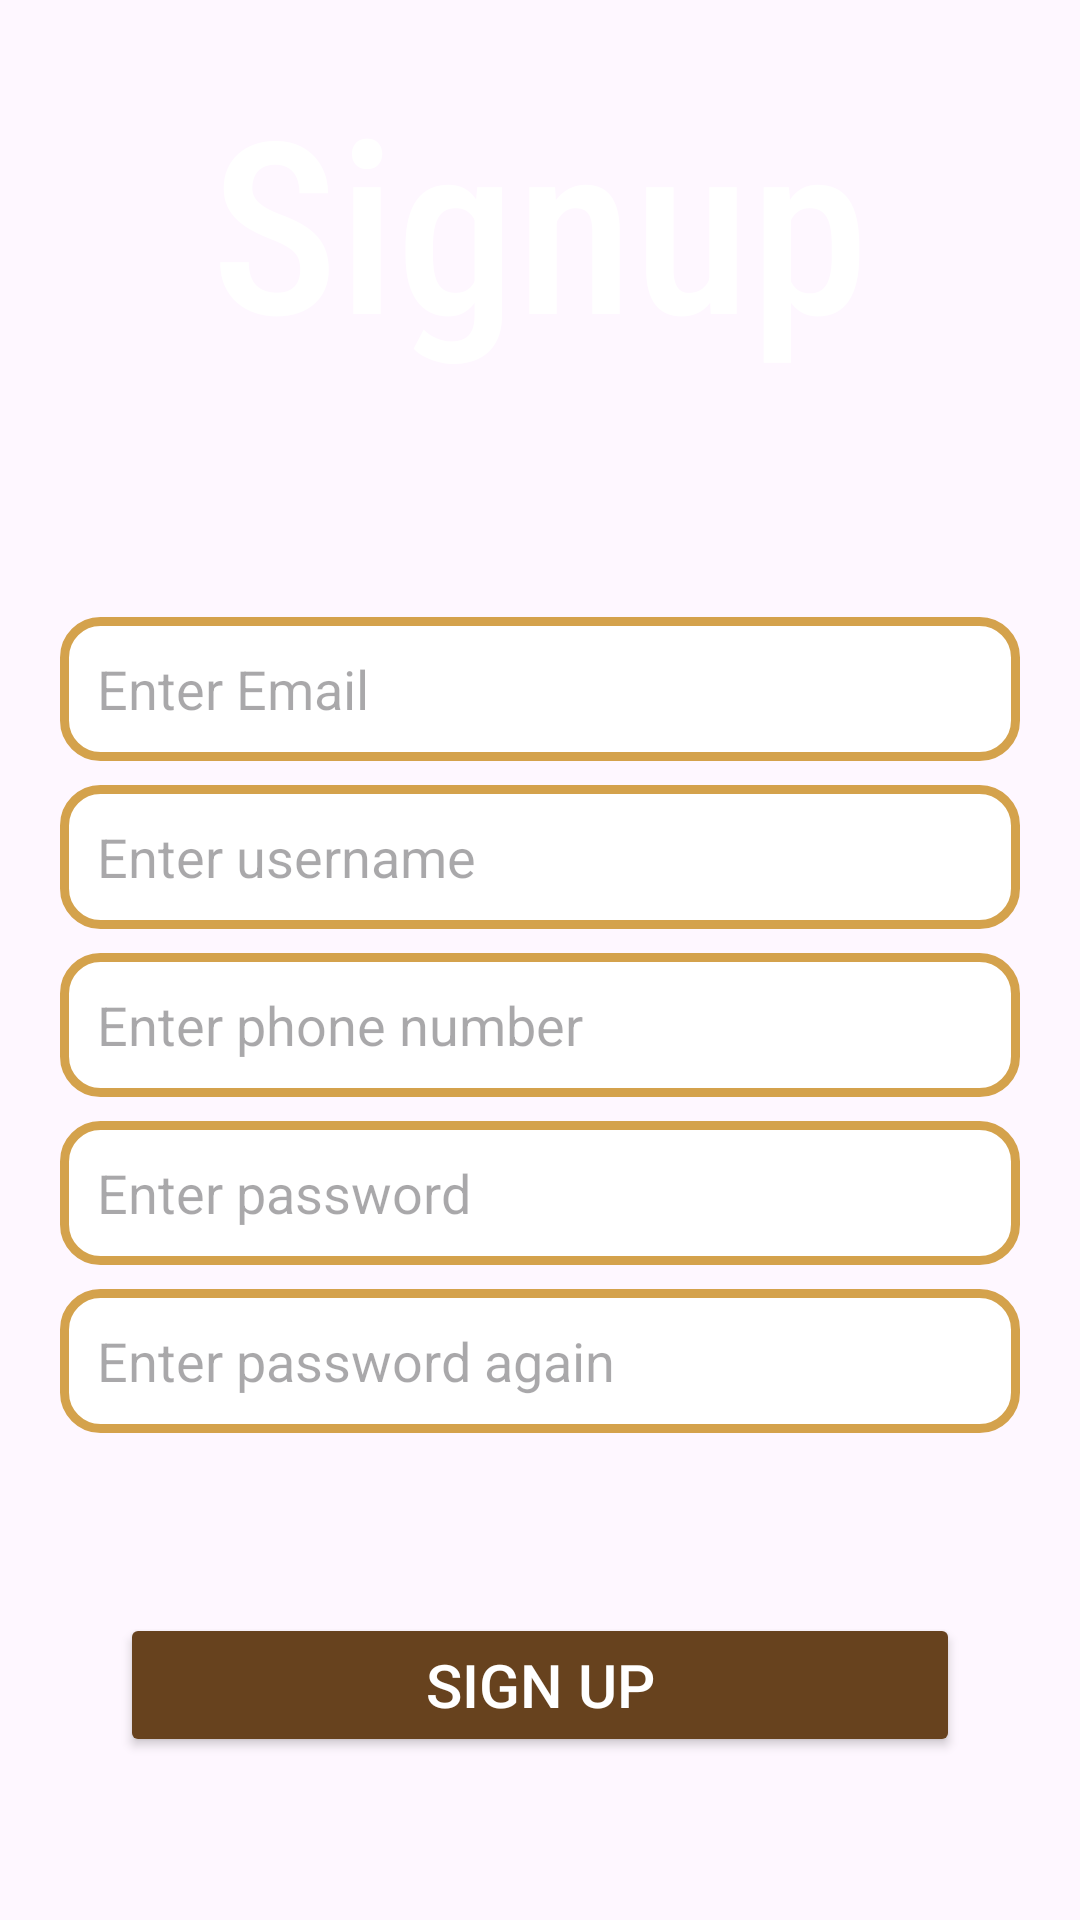

Here is an Android app screen rendered from its layout file. Give the layout XML and the strings, colors and styles it references.
<!-- AndroidManifest.xml: application theme Theme.ToBid -->
<!-- res/layout/activity_sign_up.xml -->
<?xml version="1.0" encoding="utf-8"?>
<LinearLayout xmlns:android="http://schemas.android.com/apk/res/android"
    android:layout_width="match_parent"
    android:layout_height="match_parent"
    xmlns:tools="http://schemas.android.com/tools"
    tools:context=".Activities.SignUpActivity"
    android:background="@drawable/main_screen_photo"
    android:orientation="vertical">

    <TextView
        android:id="@+id/tvSignupText"
        android:layout_width="match_parent"
        android:layout_height="wrap_content"
        android:layout_marginTop="20dp"
        android:gravity="center"
        android:text="Signup"
        android:textSize="80dp"
        android:textColor="@color/white"
        android:fontFamily="sans-serif-condensed-medium"/>

    <TextView
        android:id="@+id/tvNotes"
        android:layout_width="match_parent"
        android:layout_height="wrap_content"
        android:layout_marginTop="60dp"
        android:layout_marginStart="50dp"
        android:text=""
        android:textColor="#FF0000"/>
    <EditText
        android:id="@+id/etEmail"
        android:layout_width="wrap_content"
        android:layout_height="wrap_content"
        android:layout_gravity="center"

        android:background="@drawable/rounded_corner_sized_view"
        android:ems="10"
        android:hint=" Enter Email"
        android:textColor="@color/black"
        android:inputType="textEmailAddress"
        android:minHeight="48dp" />

    <EditText
        android:id="@+id/etUsername"
        android:layout_width="wrap_content"
        android:layout_height="wrap_content"
        android:layout_gravity="center"
        android:layout_marginTop="8dp"
        android:background="@drawable/rounded_corner_sized_view"
        android:ems="10"
        android:hint=" Enter username"
        android:textColor="@color/black"
        android:inputType="text"
        android:minHeight="48dp" />

    <EditText
        android:id="@+id/etPhoneNumber"
        android:layout_width="wrap_content"
        android:layout_height="wrap_content"
        android:layout_gravity="center"
        android:layout_marginTop="8dp"
        android:background="@drawable/rounded_corner_sized_view"
        android:ems="10"
        android:hint=" Enter phone number"
        android:textColor="@color/black"
        android:inputType="text"
        android:minHeight="48dp" />

    <EditText
        android:id="@+id/etPassword"
        android:layout_width="wrap_content"
        android:layout_height="wrap_content"
        android:layout_gravity="center"
        android:layout_marginTop="8dp"
        android:background="@drawable/rounded_corner_sized_view"
        android:ems="10"
        android:hint=" Enter password"
        android:textColor="@color/black"
        android:inputType="textPassword"
        android:minHeight="48dp" />

    <EditText
        android:id="@+id/etPasswordConfirm"
        android:layout_width="wrap_content"
        android:layout_height="wrap_content"
        android:layout_gravity="center"
        android:layout_marginTop="8dp"
        android:background="@drawable/rounded_corner_sized_view"
        android:ems="10"
        android:hint=" Enter password again"
        android:textColor="@color/black"
        android:inputType="textPassword"
        android:minHeight="48dp" />

    <Button
        android:id="@+id/btnSignup"
        android:layout_marginHorizontal="40dp"
        android:layout_marginTop="60dp"
        android:layout_width="match_parent"
        android:layout_height="wrap_content"
        android:text="Sign up"
        android:textSize="20dp"
        android:textColor="@color/white"
        android:backgroundTint="#67421E"
        android:layout_gravity="center"/>



</LinearLayout>
<!-- resources referenced by this layout -->
<resources>
  <!-- drawable rounded_corner_sized_view (drawable) -->
  <?xml version="1.0" encoding="utf-8"?>
  <shape
      xmlns:android="http://schemas.android.com/apk/res/android"
      android:shape="rectangle">
  
      <corners android:radius="12dp" />
      <size android:width="320dp" android:height="40dp"></size>
      
      <stroke android:width="3dp" android:color="#d4a24c" />
      <padding android:left="8dp" android:right="8dp"></padding>
      
      <solid android:color="#fff" />
  
  </shape>
  <style name="Theme.ToBid" parent="Base.Theme.ToBid" />
  <style name="Base.Theme.ToBid" parent="Theme.Material3.DayNight.NoActionBar">
          
          
      </style>
  <!-- not gathered from this repository: default colours our renderer supplied (Android Studio template values) -->
  <color name="black">#FF000000</color>
  <color name="white">#FFFFFFFF</color>
</resources>
